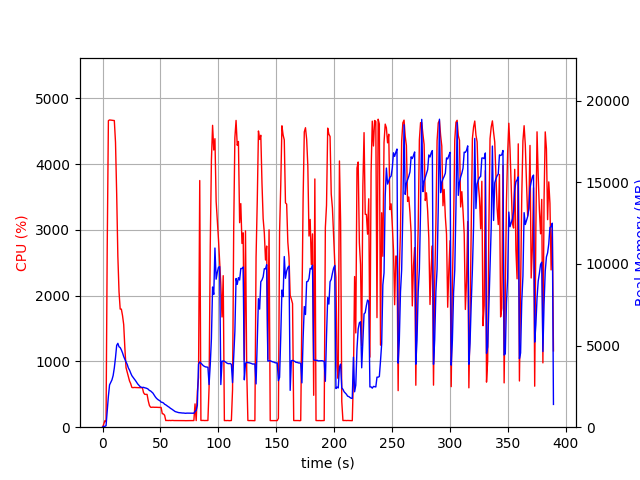

The data file committed next to this chart (first rows):
elapsed_time, nproc, cpu, mem_real, mem_virtual
3.528594970703125e-05, 1, 0.0, 6.992, 3186
1.006, 1, 44.7, 51.95, 648.5
2.014, 1, 99.3, 51.95, 648.5
3.021, 3, 81.4, 88.01, 484.3
4.027, 1, 2713, 948.9, 4938
5.05, 1, 4661, 1903, 5937
6.066, 1, 4671, 2593, 6622
7.09, 1, 4669, 2741, 6759
8.114, 1, 4666, 2898, 6972
9.139, 1, 4664, 3163, 7298
10.16, 1, 4662, 3633, 7805
11.19, 1, 4332, 4270, 8550
12.2, 1, 3546, 5012, 9447
13.21, 1, 2601, 5136, 9767
14.22, 1, 2059, 4927, 9791
15.23, 1, 1796, 4877, 9931
16.24, 1, 1795, 4734, 9951
17.25, 1, 1697, 4555, 9951
18.26, 1, 1561, 4331, 9951
19.27, 1, 1204, 4157, 9951
20.27, 1, 905.2, 3995, 10031
21.28, 1, 839.1, 3848, 10059
22.29, 1, 776.4, 3626, 10059
23.3, 1, 702.1, 3498, 10139
24.3, 1, 662.2, 3316, 10139
25.31, 1, 604.4, 3156, 10139
26.32, 1, 601.5, 3053, 10219
27.33, 1, 604.3, 2960, 10219
28.34, 1, 603.1, 2865, 10219
29.35, 1, 602.9, 2754, 10219
30.36, 1, 601.4, 2650, 10219
31.37, 1, 601.2, 2570, 10219
32.38, 1, 601.6, 2490, 10219
33.39, 1, 600.2, 2450, 10219
34.4, 1, 599.8, 2433, 10219
35.41, 1, 524.6, 2442, 10219
36.42, 1, 499.7, 2413, 10219
37.43, 1, 499.1, 2397, 10219
38.44, 1, 498.8, 2371, 10219
39.45, 1, 402.1, 2327, 10219
40.46, 1, 330.9, 2249, 10219
41.47, 1, 304.0, 2220, 10219
42.48, 1, 302.1, 2151, 10219
43.49, 1, 304.8, 2090, 10219
44.5, 1, 302.8, 1979, 10219
45.51, 1, 303.0, 1863, 10219
46.52, 1, 302.8, 1774, 10219
47.53, 1, 301.1, 1707, 10219
48.54, 1, 300.9, 1658, 10219
49.55, 1, 301.2, 1617, 10219
50.56, 1, 300.2, 1536, 10219
51.57, 1, 205.9, 1521, 10219
52.58, 1, 201.1, 1484, 10219
53.59, 1, 181.1, 1406, 10219
54.59, 1, 101.1, 1369, 10219
55.6, 1, 103.0, 1315, 10219
56.61, 1, 101.0, 1264, 10219
57.62, 1, 103.0, 1218, 10219
58.63, 1, 101.1, 1156, 10219
59.64, 1, 102.1, 1114, 10219
... 325 more rows
